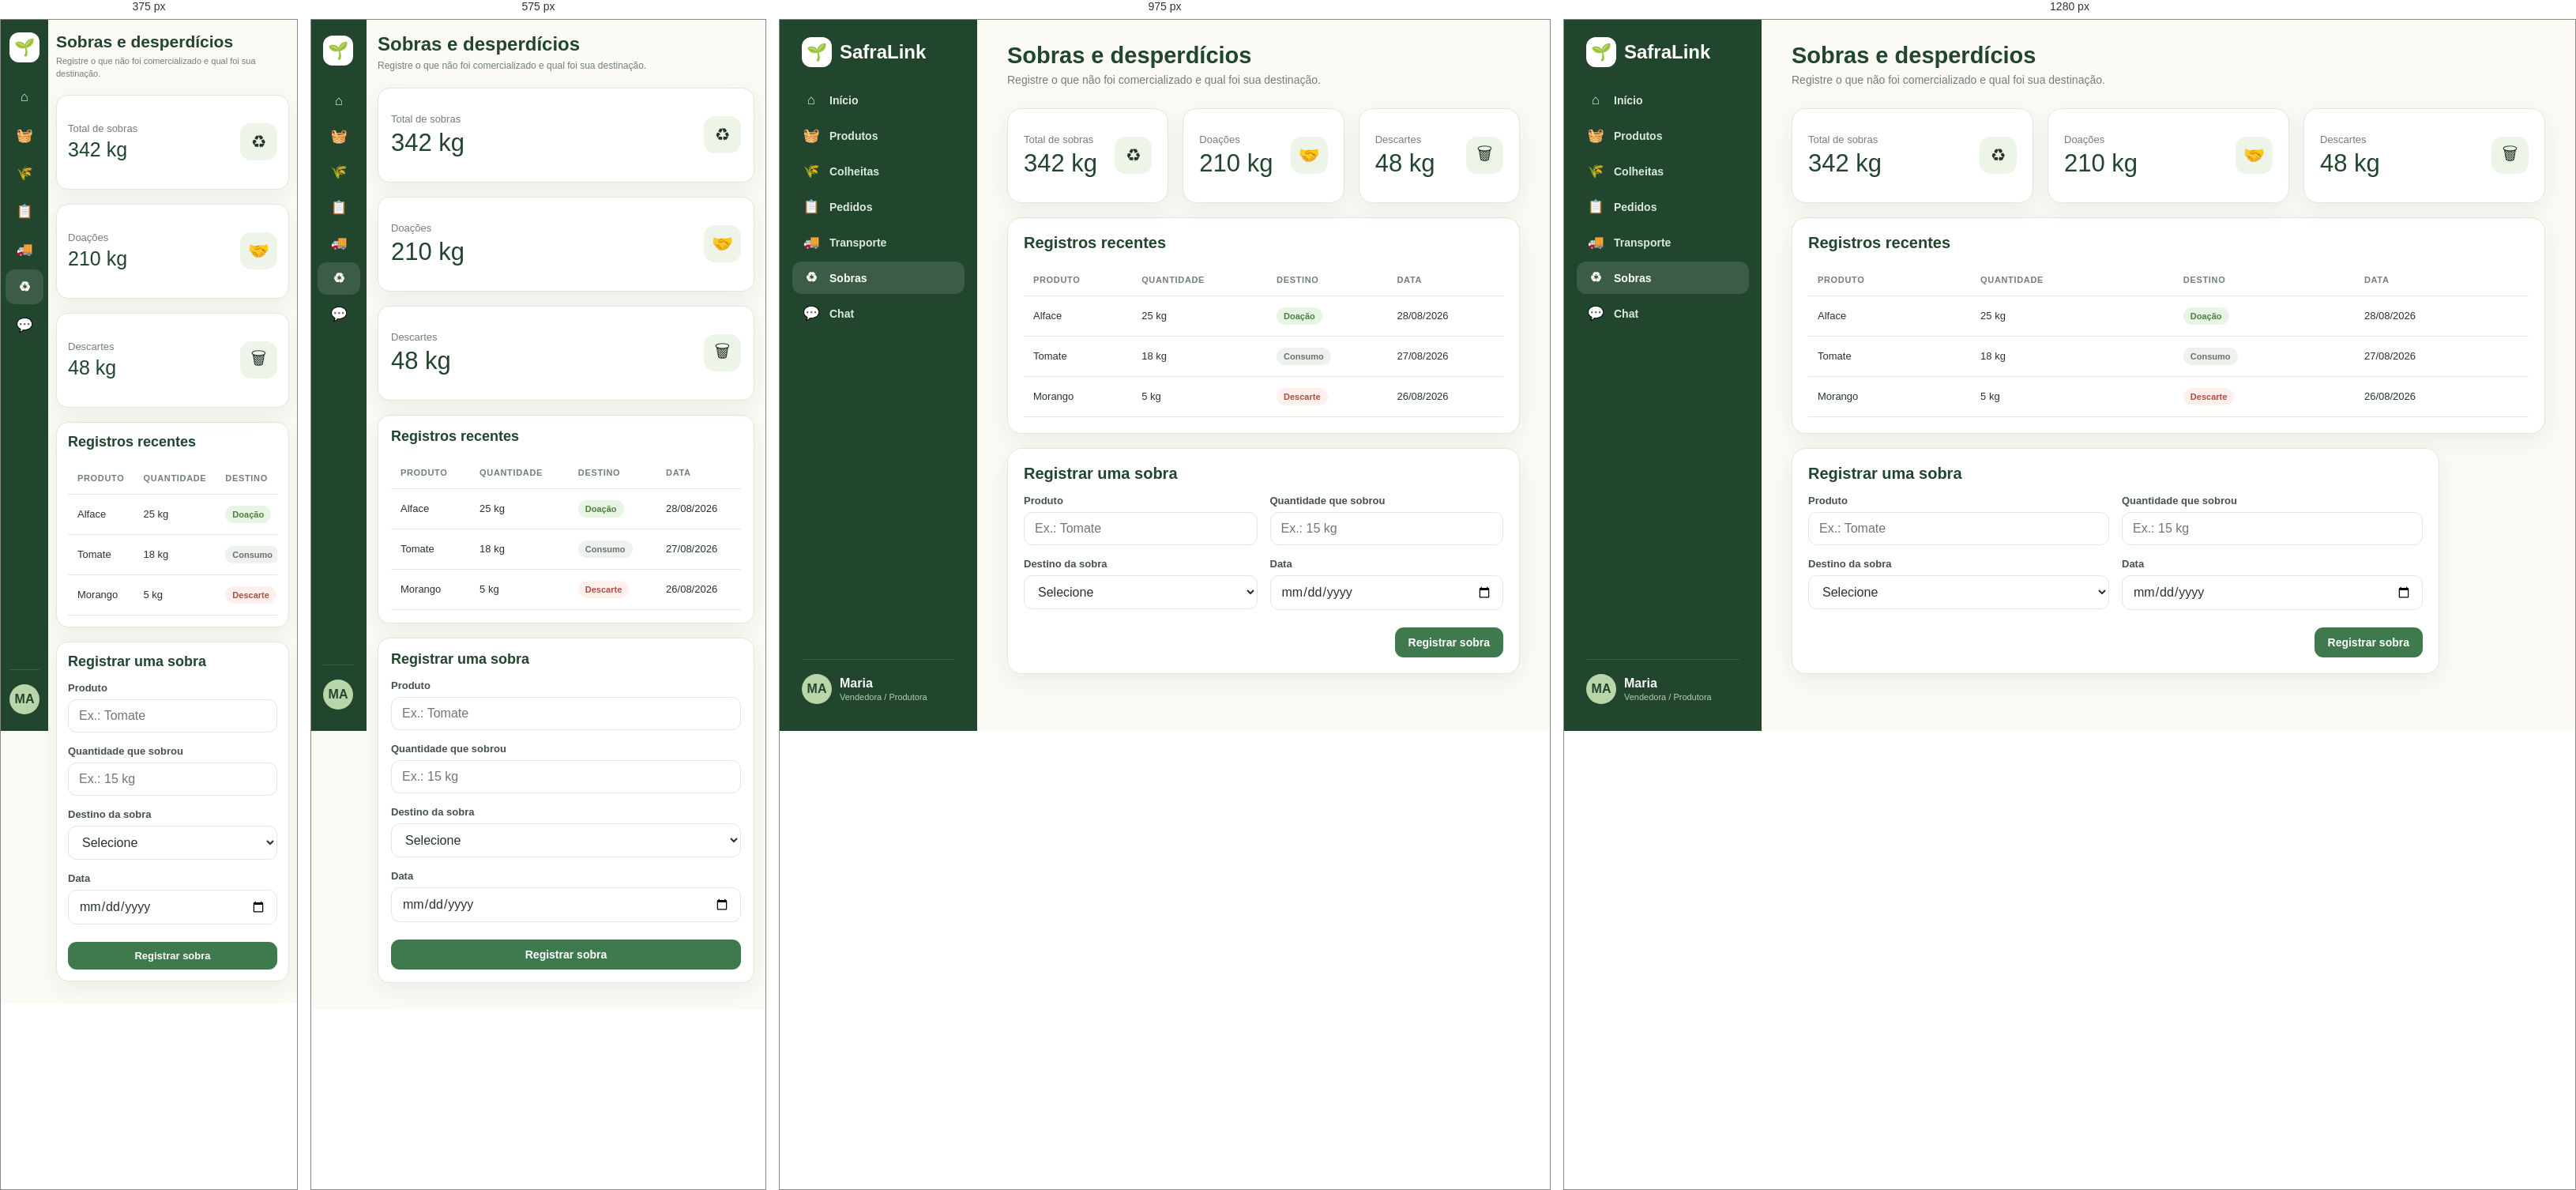
Rendered at 375 px, 575 px, 975 px and 1280 px, left to right.

<!-- file: sobras.html -->
<!DOCTYPE html>
<html lang="pt-BR">

<head>

  <meta charset="UTF-8">

  <meta
    name="viewport"
    content="width=device-width,initial-scale=1.0"
  >

  <title>
    SafraLink — Sobras
  </title>

  <!-- CSS ORIGINAL DO PROJETO -->
  <link
    rel="stylesheet"
    href="css/style.css?v=3"
  >

</head>


<body
  data-private="true"
  data-page="sobras"
>


<div class="app">


  <!-- ==================================================
       MENU LATERAL
       ================================================== -->

  <aside class="sidebar">


    <!-- LOGO -->

    <a
      class="brand"
      href="inicio.html"
    >

      <div class="brand-mark">
        🌱
      </div>

      <span>
        SafraLink
      </span>

    </a>


    <!-- MENU PRINCIPAL -->

    <nav class="nav">


      <a href="inicio.html">

        <span class="nav-icon">
          ⌂
        </span>

        <span>
          Início
        </span>

      </a>


      <a href="produtos.html">

        <span class="nav-icon">
          🧺
        </span>

        <span>
          Produtos
        </span>

      </a>


      <a href="colheitas.html">

        <span class="nav-icon">
          🌾
        </span>

        <span>
          Colheitas
        </span>

      </a>


      <!--
        Essas páginas são exclusivas
        do vendedor.
      -->

      <a
        href="pedidos.html"
        data-seller-only
      >

        <span class="nav-icon">
          📋
        </span>

        <span>
          Pedidos
        </span>

      </a>


      <a
        href="transporte.html"
        data-seller-only
      >

        <span class="nav-icon">
          🚚
        </span>

        <span>
          Transporte
        </span>

      </a>


      <!-- PÁGINA ATUAL -->

      <a
        href="sobras.html"
        class="active"
        data-seller-only
      >

        <span class="nav-icon">
          ♻
        </span>

        <span>
          Sobras
        </span>

      </a>




      <a href="chat.html" data-page="chat">
        <span class="nav-icon chat-nav-icon">💬<span class="chat-notification-dot" aria-label="Nova mensagem" hidden></span></span>
        <span>Chat</span>
      </a>

    </nav>


    <!-- ==================================================
         ÁREA DO USUÁRIO
         ================================================== -->

    <div class="sidebar-bottom">


      <!--
        Esse botão só aparece para compradores.
        Para vendedores ele fica oculto pelo app.js.
      -->
      <!--
        Informações do usuário.
        Os valores são preenchidos automaticamente
        pelo JavaScript.
      -->

      <div class="user-mini">


        <div
          class="avatar"
          data-initials
        >
          MA
        </div>


        <div>

          <b data-user-name>
            Maria
          </b>


          <small data-user-role>
            Vendedora / Produtora
          </small>

        </div>


      </div>


    </div>


  </aside>


  <!-- ==================================================
       CONTEÚDO PRINCIPAL
       ================================================== -->

  <main class="main">


    <!-- CABEÇALHO -->

    <div class="topbar">


      <div class="page-title">

        <h1>
          Sobras e desperdícios
        </h1>

        <p>
          Registre o que não foi comercializado e qual foi sua destinação.
        </p>

      </div>


    </div>


    <!-- ==================================================
         CARDS DE ESTATÍSTICAS
         ================================================== -->

    <div
      class="grid grid-3"
      style="margin-bottom:18px"
    >


      <!-- TOTAL -->

      <div class="card stat-card">

        <div>

          <div class="stat-label">
            Total de sobras
          </div>

          <div class="stat-number">
            342 kg
          </div>

        </div>

        <div class="stat-icon">
          ♻
        </div>

      </div>


      <!-- DOAÇÕES -->

      <div class="card stat-card">

        <div>

          <div class="stat-label">
            Doações
          </div>

          <div class="stat-number">
            210 kg
          </div>

        </div>

        <div class="stat-icon">
          🤝
        </div>

      </div>


      <!-- DESCARTES -->

      <div class="card stat-card">

        <div>

          <div class="stat-label">
            Descartes
          </div>

          <div class="stat-number">
            48 kg
          </div>

        </div>

        <div class="stat-icon">
          🗑
        </div>

      </div>


    </div>


    <!-- ==================================================
         REGISTROS RECENTES
         ================================================== -->

    <section
      class="card"
      style="margin-bottom:18px"
    >


      <div class="section-head">

        <h2>
          Registros recentes
        </h2>

      </div>


      <div class="table-wrap">


        <table class="table">


          <thead>

            <tr>

              <th>
                Produto
              </th>

              <th>
                Quantidade
              </th>

              <th>
                Destino
              </th>

              <th>
                Data
              </th>

            </tr>

          </thead>


          <tbody id="leftover-list">


            <!-- ==========================================
                 SOBRA DE EXEMPLO 1
                 ========================================== -->

            <tr>

              <td>
                Alface
              </td>

              <td>
                25 kg
              </td>

              <td>

                <span class="status green">
                  Doação
                </span>

              </td>

              <td>
                28/08/2026
              </td>

            </tr>


            <!-- ==========================================
                 SOBRA DE EXEMPLO 2
                 ========================================== -->

            <tr>

              <td>
                Tomate
              </td>

              <td>
                18 kg
              </td>

              <td>

                <span class="status gray">
                  Consumo
                </span>

              </td>

              <td>
                27/08/2026
              </td>

            </tr>


            <!-- ==========================================
                 SOBRA DE EXEMPLO 3
                 ========================================== -->

            <tr>

              <td>
                Morango
              </td>

              <td>
                5 kg
              </td>

              <td>

                <span class="status red">
                  Descarte
                </span>

              </td>

              <td>
                26/08/2026
              </td>

            </tr>


          </tbody>


        </table>


      </div>


    </section>


    <!-- ==================================================
         FORMULÁRIO DE CADASTRO
         ================================================== -->

    <section
      class="card form-card"
      data-seller-only
    >


      <div class="section-head">

        <h2>
          Registrar uma sobra
        </h2>

      </div>


      <form id="leftover-form">


        <div class="form-grid">


          <!-- PRODUTO -->

          <div class="field">

            <label>
              Produto
            </label>

            <input
              class="input"
              required
              placeholder="Ex.: Tomate"
            >

          </div>


          <!-- QUANTIDADE -->

          <div class="field">

            <label>
              Quantidade que sobrou
            </label>

            <input
              class="input"
              required
              placeholder="Ex.: 15 kg"
            >

          </div>


          <!-- DESTINO -->

          <div class="field">

            <label>
              Destino da sobra
            </label>

            <select
              class="select"
              required
            >

              <option value="">
                Selecione
              </option>

              <option value="Doação">
                Doação
              </option>

              <option value="Consumo">
                Consumo
              </option>

              <option value="Descarte">
                Descarte
              </option>

            </select>

          </div>


          <!-- DATA -->

          <div class="field">

            <label>
              Data
            </label>


            <!--
              IMPORTANTE:

              O input type="date" necessariamente
              trabalha internamente com:

              AAAA-MM-DD

              Exemplo:
              2026-08-30

              Porém o JavaScript converte esse
              valor para:

              30/08/2026

              antes de mostrar na tabela.
            -->

            <input
              class="input"
              type="date"
              required
            >

          </div>


        </div>


        <!-- BOTÃO -->

        <div class="form-actions">


          <button
            class="btn btn-primary"
            type="submit"
          >

            Registrar sobra

          </button>


        </div>


      </form>


    </section>


  </main>


</div>


<!-- ====================================================
     JAVASCRIPT
     ==================================================== -->

<script src="https://cdn.jsdelivr.net/npm/@supabase/supabase-js@2"></script>
<script src="js/app.js?v=3"></script>


</body>

</html>


/* @media block from style.css */
@media(max-width:1050px) {

  .grid-4 {
    grid-template-columns:repeat(2,1fr)
  }

  .product-grid {
    grid-template-columns:repeat(2,1fr)
  }

  .quick {
    grid-template-columns:repeat(2,1fr)
  }

}

/* @media block from style.css */
@media(max-width:780px) {

  .sidebar {
    width:70px;
    padding:20px 8px
  }

  .brand span,
  .nav a span:last-child,
  .user-mini>div:last-child {
    display:none
  }

  .brand {
    padding:0 7px 25px
  }

  .nav a {
    justify-content:center
  }

  .sidebar-bottom {
    padding:7px
  }

  .main {
    margin-left:70px;
    width:calc(100% - 70px);
    padding:22px 18px
  }

  .auth {
    grid-template-columns:1fr
  }

  .auth-side {
    display:none
  }

  .form-grid {
    grid-template-columns:1fr
  }

  .field.full {
    grid-column:auto
  }

  .hero-art {
    display:none
  }

  .product-grid {
    grid-template-columns:1fr
  }

  .grid-3,
  .grid-2 {
    grid-template-columns:1fr
  }

}

/* @media block from style.css */
@media(max-width:500px) {

  .grid-4,
  .quick {
    grid-template-columns:1fr
  }

  .topbar {
    align-items:flex-start
  }

  .top-actions .btn {
    display:none
  }

  /* Mantém o acesso ao perfil visível em telas muito pequenas.
     Ajuste exclusivo de responsividade. */
  .top-actions a[href="perfil.html"].btn {
    display:inline-flex;
    flex:0 0 auto;
    width:auto;
  }

  .searchbar {
    flex-direction:column
  }

}

/* @media block from style.css */
@media (max-width:760px){.product-detail-grid{grid-template-columns:1fr}.product-detail-main-photo{height:260px}.product-detail-dialog{padding:20px}}

/* @media block from style.css */
@media(max-width:650px){.product-request-grid{grid-template-columns:1fr}}

/* @media block from style.css */
@media(max-width:650px){.product-request-heading{flex-direction:column}.product-request-stock{width:100%;box-sizing:border-box}.product-request-grid{grid-template-columns:1fr}.delivery-options{grid-template-columns:1fr}}

/* @media block from style.css */
@media(max-width:650px){.interest-drawer-panel{width:min(330px,calc(100vw - 55px));max-height:78vh}.interest-drawer-toggle{width:42px;height:64px}}

/* @media block from style.css */
@media(max-width:650px){.profile-hero{align-items:flex-start;padding:18px!important}.profile-photo-wrap{width:90px;flex-basis:90px}.profile-photo{width:84px;height:84px}.profile-hero-copy h2{font-size:21px}.profile-section-card{padding:18px!important}.profile-document-row input{min-width:100%}}

/* @media block from style.css */
@media (max-width: 900px) {
  .main { padding-left:24px; padding-right:24px; }
  .hero { padding:24px; gap:20px; }
  .hero h2 { font-size:24px; }
  .section-head { gap:12px; }
  .form-card { max-width:100%; }
  .card { min-width:0; }
}

/* @media block from style.css */
@media (max-width: 650px) {
  .main {
    margin-left:70px;
    width:calc(100% - 70px);
    padding:18px 14px 34px;
  }

  .topbar {
    flex-wrap:wrap;
    gap:12px;
    margin-bottom:18px;
  }

  .page-title { min-width:0; flex:1 1 100%; }
  .page-title h1 { font-size:24px; }
  .page-title p { font-size:12px; line-height:1.45; }

  .top-actions {
    width:100%;
    justify-content:flex-start;
  }

  .top-actions .icon-btn { flex:0 0 42px; }

  .hero {
    padding:20px;
    flex-direction:column;
    align-items:flex-start;
    gap:0;
  }

  .hero h2 { font-size:22px; }
  .hero p { font-size:13px; }
  .hero-art { display:none; }

  .card { padding:16px; border-radius:15px; }

  .section-head {
    align-items:flex-start;
    flex-wrap:wrap;
  }

  .section-head h2 { font-size:18px; }

  .form-grid,
  .role-box,
  .product-request-grid {
    grid-template-columns:1fr;
  }

  .field.full { grid-column:auto; }

  .form-actions,
  .profile-actions,
  .product-detail-actions,
  .order-edit-actions {
    justify-content:stretch;
    flex-wrap:wrap;
  }

  .form-actions .btn,
  .profile-actions .btn,
  .product-detail-actions .btn,
  .order-edit-actions .btn {
    flex:1 1 160px;
    min-width:0;
  }

  .searchbar {
    flex-direction:column;
  }

  .searchbar .btn { width:100%; }

  .product-grid { grid-template-columns:1fr; }
  .product-photo { height:180px; }

  .table-wrap,
  .admin-table-wrap {
    max-width:100%;
    overflow-x:auto;
    -webkit-overflow-scrolling:touch;
  }

  .profile-hero {
    flex-direction:column;
    align-items:center;
    text-align:center;
  }

  .profile-hero-copy { width:100%; }
  .profile-photo-wrap { width:90px; flex-basis:auto; }

  .profile-document-row { align-items:stretch; }
  .profile-document-row input { min-width:0; width:100%; }

  .product-detail-modal { padding:12px; }
  .product-detail-dialog {
    width:100%;
    max-height:94vh;
    padding:18px;
    border-radius:17px;
  }

  .product-detail-title { font-size:25px; padding-right:28px; }
  .product-detail-main-photo { height:220px; }
  .product-request-box { padding:17px; }

  .order-edit-dialog {
    width:calc(100vw - 24px);
    max-width:none;
    padding:18px;
  }

  .auth-page { padding:12px; }
  .auth-form { padding:26px 20px; }
  .role-option { padding:12px; }

  .buyer-message-widget {
    padding:16px;
  }

  .buyer-message-widget-head {
    flex-direction:column;
    gap:10px;
  }
}

/* @media block from style.css */
@media (max-width: 480px) {
  .sidebar {
    width:60px;
    padding:16px 6px;
  }

  .brand { padding:0 5px 22px; }
  .brand-mark { width:38px; height:38px; }

  .nav a {
    min-height:44px;
    padding:10px 6px;
  }

  .nav-icon { width:100%; }

  .sidebar-bottom { padding:5px; }
  .user-mini { justify-content:center; }

  .main {
    margin-left:60px;
    width:calc(100% - 60px);
    padding:16px 10px 28px;
  }

  .page-title h1 { font-size:21px; }
  .page-title p { font-size:11px; }

  .card { padding:14px; }

  .btn {
    font-size:13px;
    padding:10px 13px;
  }

  .stat-number { font-size:25px; }

  .quick { grid-template-columns:1fr; }

  .product-body { padding:15px; }
  .product-photo { height:160px; }

  .auth-form { padding:22px 16px; }
  .auth-form h2 { font-size:23px; }

  .profile-photo { width:78px; height:78px; }
  .profile-photo-wrap { width:84px; }

  .product-detail-main-photo { height:185px; }
  .product-detail-dialog { padding:15px; }

  .modal,
  .product-detail-modal,
  .order-edit-modal {
    padding:8px;
  }
}